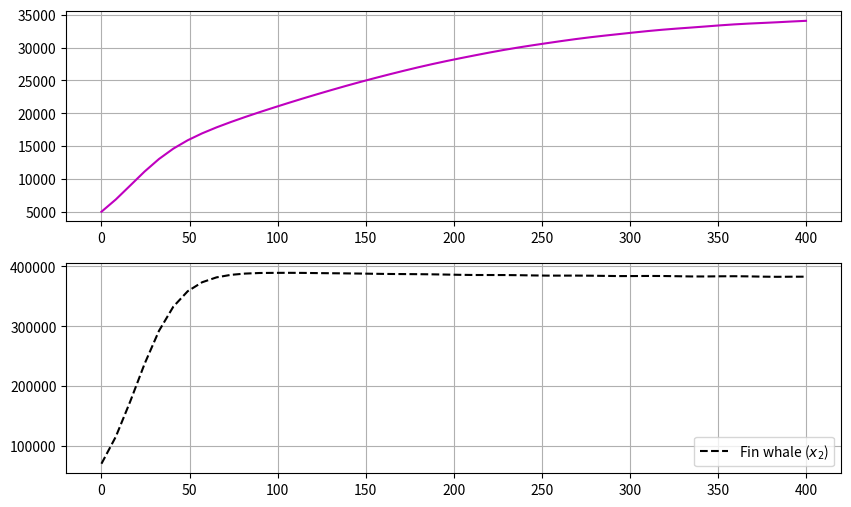

The matplotlib source for this figure:
# Import libraries for python
import numpy as np
from scipy.integrate import solve_ivp
import matplotlib.pyplot as plt

# 1. Define parameters for the model
r1 = 0.05
r2 = 0.08
k1 = 150000
k2 = 400000
alpha = 1*10**(-7)

# 2. Define the simulation parameters
x1_0 = 5000
x2_0 = 70000
y0 = [x1_0, x2_0]
t_final = 400
t_initial = 0
t_span = [t_initial, t_final] 
# Points in time where we want the solution
t_eval = np.linspace(t_span[0], t_span[1], 50)

# 3. Define the dynamic model
def whale_population(t, y, r1, r2, k1, k2, alpha):
    """
    Defines the system of first-order ODEs for the competing whale species model
    
    Args:
        t (float): Time (required by solve_ivp, but not used in this model).
        y (list or np.array): State vector [population of blue whale, x_1; population of fin whale, x_2].
        r1, k1 (float): 
        r2, k2 (float): 
        
    Returns:
        list: The derivatives [dx1/dt, dx2/dt].
    """
    x1, x2 = y  # Unpack the state vector
    dx1dt = r1*x1 - (r1/k1)*x1**2 - alpha*x1*x2 
    dx2dt = r2*x2 - (r2/k2)*x2**2 - alpha*x1*x2 
    
    return [dx1dt, dx2dt]

# 4. Run the simulation 
solution = solve_ivp(
    fun=whale_population,
    t_span=t_span,
    y0=y0,
    args=(r1, r2, k1, k2, alpha),
    t_eval=t_eval,
    dense_output=True
)

t = solution.t
x1_t = solution.y[0]
x2_t = solution.y[1]

# 5. Plotting
fig = plt.figure(figsize=(10, 6))
ax1 = fig.add_subplot(211)
ax1.plot(t, x1_t, label=r'Blue whale ($x_1$)', color='m')
ax1.grid('on')
ax2 = fig.add_subplot(212)
ax2.plot(t, x2_t, label=r'Fin whale ($x_2$)', color='k', linestyle='--')
ax2.grid('on')
# plt.title('Competing whale species')
# plt.xlabel('Time (yrs)')
# plt.ylabel(r'$x_1(t), x_2(t)$')
plt.legend()
plt.grid(True)
plt.show()




 
